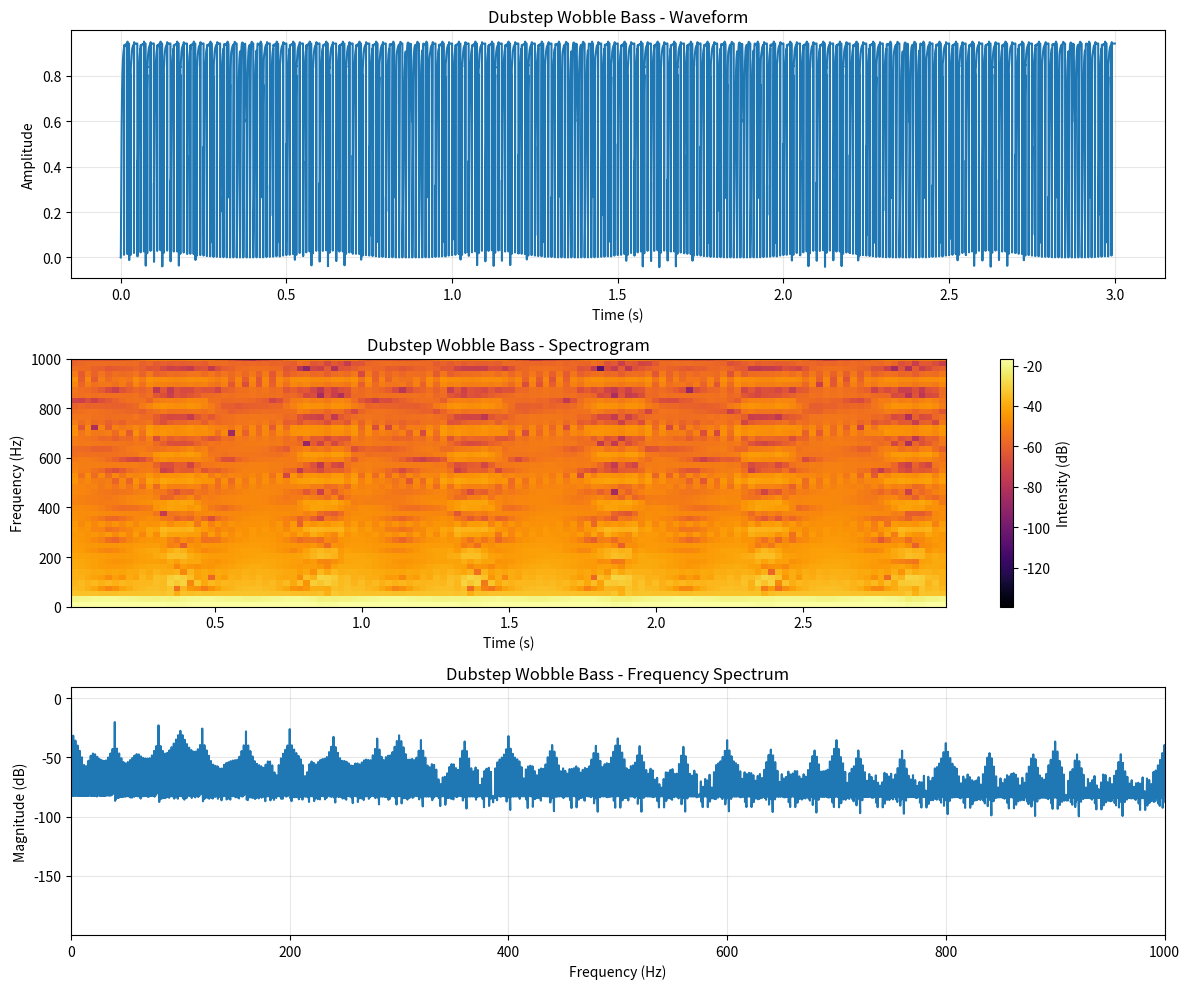
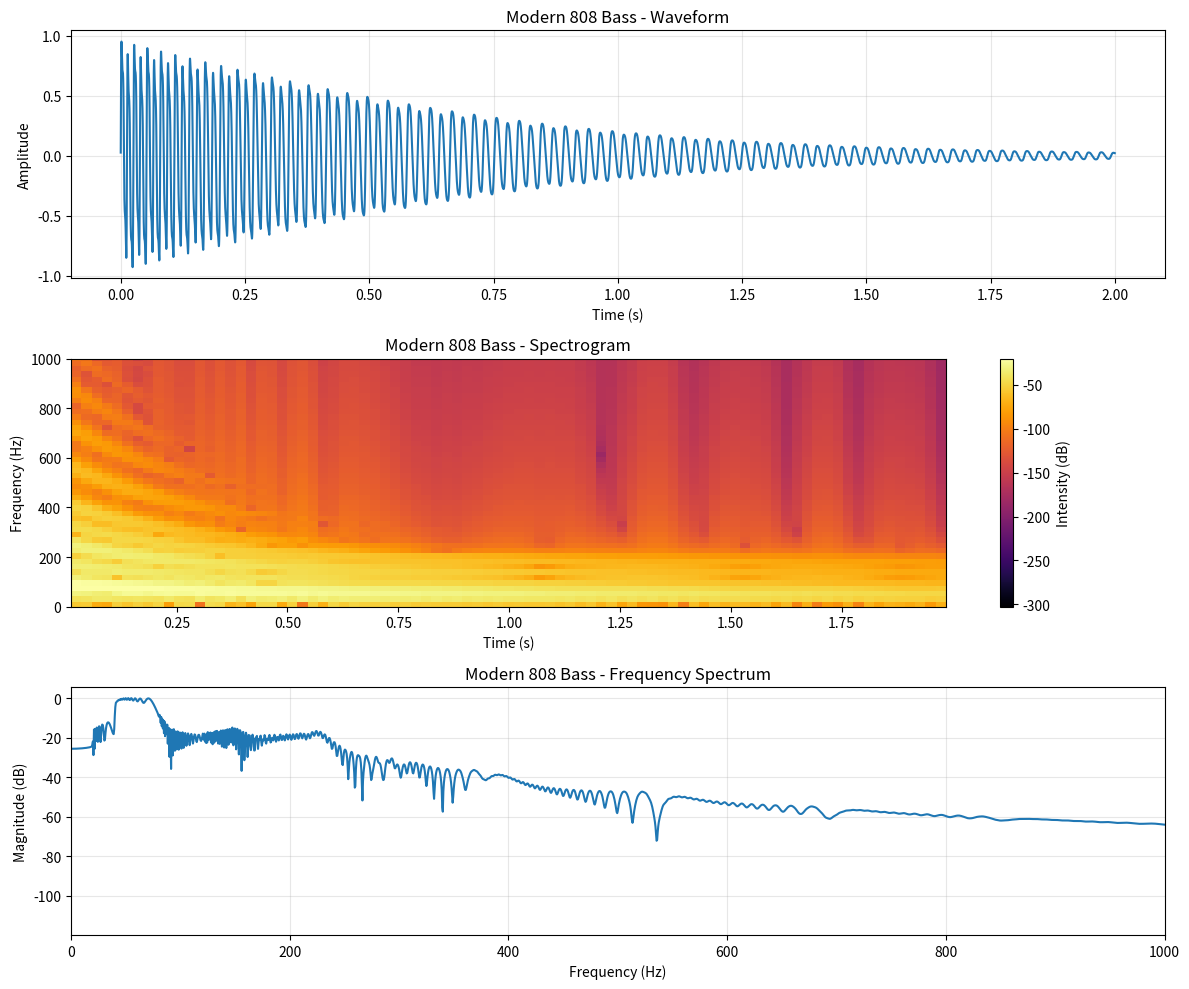
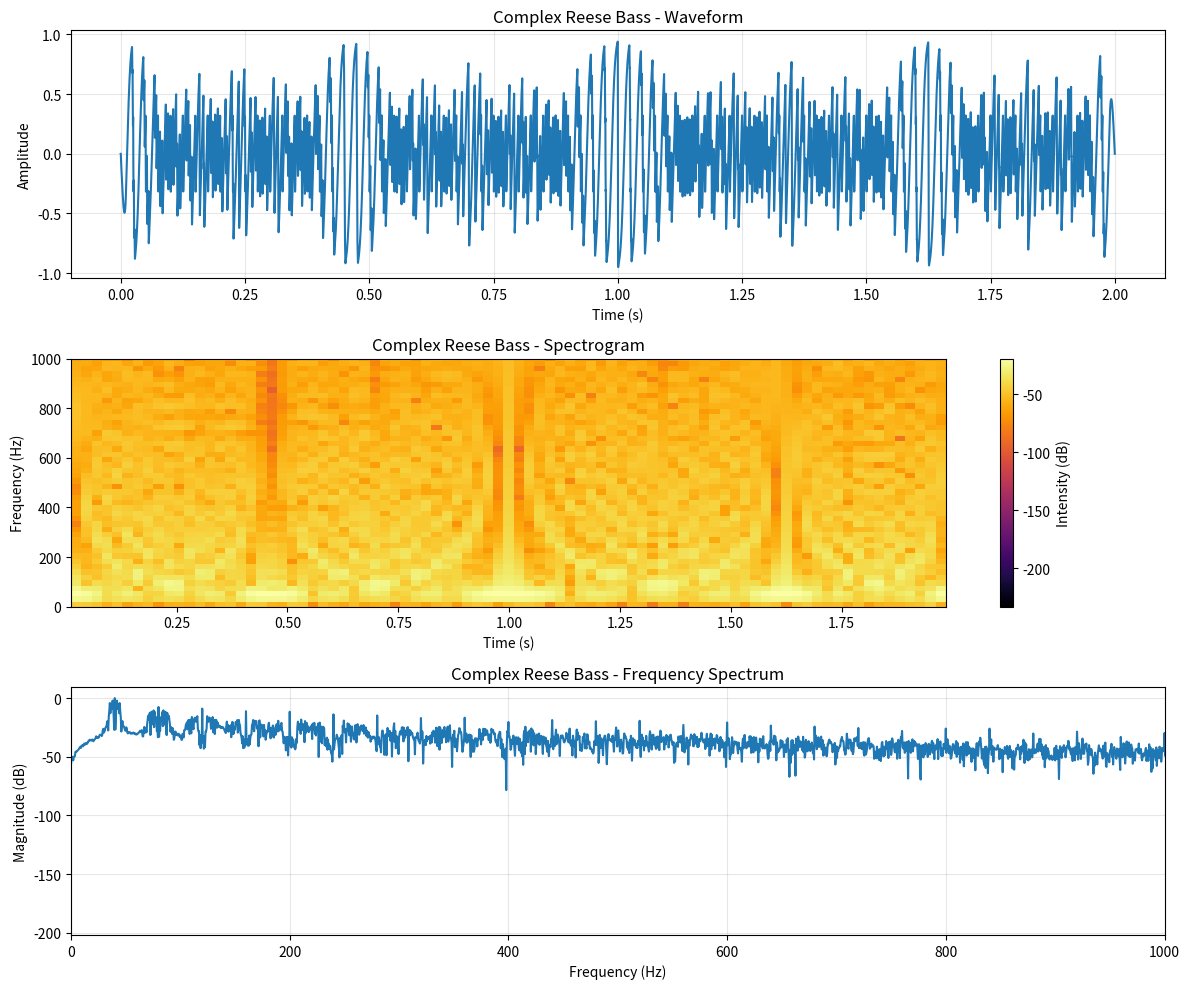

These charts were generated, in order, by the following Python code:
import numpy as np
from scipy.io import wavfile
from scipy import signal
import matplotlib.pyplot as plt

def generate_sub_bass(
    sample_rate=44100,
    duration=2.0,
    base_freq=40,          # Sub-bass frequency in Hz
    waveform="sine",       # sine, triangle, square, saw
    saturation=0.0,        # 0.0-1.0 amount of saturation/distortion
    filter_freq=120,       # Lowpass filter cutoff
    filter_res=0.1,        # Filter resonance (0-1)
    volume=0.9
):
    """
    Generate a basic sub-bass tone
    
    Parameters:
    - sample_rate: Audio sample rate in Hz
    - duration: Length of the sound in seconds
    - base_freq: Fundamental frequency of the sub-bass (typically 30-60 Hz)
    - waveform: Type of waveform to use
    - saturation: Amount of saturation to add
    - filter_freq: Lowpass filter cutoff frequency
    - filter_res: Filter resonance amount
    - volume: Overall volume
    
    Returns:
    - Numpy array of audio samples
    """
    num_samples = int(sample_rate * duration)
    t = np.linspace(0, duration, num_samples)
    
    # Generate base waveform
    if waveform == "sine":
        wave = np.sin(2 * np.pi * base_freq * t)
    elif waveform == "triangle":
        wave = 2 * np.abs(2 * (t * base_freq - np.floor(t * base_freq + 0.5))) - 1
    elif waveform == "square":
        wave = np.sign(np.sin(2 * np.pi * base_freq * t))
    elif waveform == "saw":
        wave = 2 * (t * base_freq - np.floor(t * base_freq))
    else:  # Default to sine
        wave = np.sin(2 * np.pi * base_freq * t)
    
    # Apply saturation/distortion if requested
    if saturation > 0:
        # Soft clipping distortion
        wave = np.tanh(wave * (1 + saturation * 5)) / (1 + saturation)
    
    # Apply lowpass filter to shape the sound
    if filter_freq > 0:
        # Convert resonance to Q factor (0-1 resonance to approximate Q)
        q = 0.5 + filter_res * 10  # Q from ~0.5 to ~10.5
        
        # Create a lowpass filter with resonance
        b, a = signal.iirfilter(
            2, 
            filter_freq / (sample_rate/2),
            btype='lowpass',
            ftype='butter',
            output='ba'
        )
        
        # Apply filter
        wave = signal.lfilter(b, a, wave)
    
    # Normalize and apply volume
    wave = wave / np.max(np.abs(wave)) * volume
    
    return wave

def apply_amplitude_modulation(
    wave,
    sample_rate=44100,
    mod_freq=0.5,           # Modulation frequency in Hz
    mod_depth=0.5,          # Modulation depth (0-1)
    mod_shape="sine",       # sine, triangle, square, saw, custom
    custom_shape=None       # Custom envelope array
):
    """Apply amplitude modulation to sub-bass"""
    duration = len(wave) / sample_rate
    t = np.linspace(0, duration, len(wave))
    
    # Generate modulator wave
    if custom_shape is not None and len(custom_shape) == len(wave):
        # Use provided custom shape
        modulator = custom_shape
    else:
        # Generate standard waveshape
        if mod_shape == "sine":
            modulator = np.sin(2 * np.pi * mod_freq * t)
        elif mod_shape == "triangle":
            modulator = 2 * np.abs(2 * (t * mod_freq - np.floor(t * mod_freq + 0.5))) - 1
        elif mod_shape == "square":
            modulator = np.sign(np.sin(2 * np.pi * mod_freq * t))
        elif mod_shape == "saw":
            modulator = 2 * (t * mod_freq - np.floor(t * mod_freq)) - 1
        else:  # Default to sine
            modulator = np.sin(2 * np.pi * mod_freq * t)
    
    # Normalize modulator to 0-1 range
    modulator = (modulator + 1) / 2
    
    # Scale modulator based on depth
    modulator = 1 - (mod_depth * modulator)
    
    # Apply modulation
    modulated = wave * modulator
    
    # Normalize
    if np.max(np.abs(modulated)) > 0:
        modulated = modulated / np.max(np.abs(modulated)) * np.max(np.abs(wave))
    
    return modulated

def apply_filter_modulation(
    wave,
    sample_rate=44100,
    filter_type="lowpass",  # lowpass, bandpass
    base_freq=120,          # Base filter frequency
    mod_freq=0.5,           # Modulation frequency in Hz
    mod_depth=100,          # Frequency modulation range in Hz
    resonance=3.0           # Filter resonance (Q factor)
):
    """Apply filter modulation to sub-bass"""
    duration = len(wave) / sample_rate
    t = np.linspace(0, duration, len(wave))
    
    # Create filter modulation envelope
    mod_env = (np.sin(2 * np.pi * mod_freq * t) + 1) / 2  # 0-1 range
    
    # Calculate filter frequency over time
    filter_env = base_freq + mod_env * mod_depth
    
    # Apply time-varying filter
    output = np.zeros_like(wave)
    
    # Process in small chunks with different filter settings
    chunk_size = int(sample_rate / 100)  # ~10ms chunks
    for i in range(0, len(wave), chunk_size):
        end = min(i + chunk_size, len(wave))
        chunk = wave[i:end]
        
        # Get average filter frequency for this chunk
        avg_freq = np.mean(filter_env[i:end])
        
        # Create filter
        if filter_type == "lowpass":
            b, a = signal.iirfilter(
                2, 
                avg_freq / (sample_rate/2),
                btype='lowpass',
                ftype='butter',
                output='ba'
            )
        elif filter_type == "bandpass":
            b, a = signal.iirfilter(
                2, 
                [max(20, avg_freq - 20) / (sample_rate/2), 
                 min(20000, avg_freq + 20) / (sample_rate/2)],
                btype='bandpass',
                ftype='butter',
                output='ba'
            )
        else:  # Default to lowpass
            b, a = signal.iirfilter(
                2, 
                avg_freq / (sample_rate/2),
                btype='lowpass',
                ftype='butter',
                output='ba'
            )
        
        # Apply filter to chunk
        filtered_chunk = signal.lfilter(b, a, chunk)
        output[i:end] = filtered_chunk
    
    return output

def apply_frequency_modulation(
    sample_rate=44100,
    duration=2.0,
    base_freq=40,           # Base frequency
    mod_freq=0.25,          # Modulation frequency
    mod_depth=10,           # Frequency deviation in Hz
    waveform="sine"         # Carrier waveform
):
    """Create frequency modulated sub-bass"""
    num_samples = int(sample_rate * duration)
    t = np.linspace(0, duration, num_samples)
    
    # Create modulator
    modulator = np.sin(2 * np.pi * mod_freq * t) * mod_depth
    
    # Create instantaneous frequency
    inst_freq = base_freq + modulator
    
    # Integrate frequency to get phase
    phase = np.cumsum(2 * np.pi * inst_freq / sample_rate)
    
    # Generate waveform with FM
    if waveform == "sine":
        wave = np.sin(phase)
    elif waveform == "triangle":
        wave = 2 * np.abs(2 * (phase/(2*np.pi) - np.floor(phase/(2*np.pi) + 0.5))) - 1
    elif waveform == "square":
        wave = np.sign(np.sin(phase))
    elif waveform == "saw":
        wave = 2 * (phase/(2*np.pi) - np.floor(phase/(2*np.pi))) - 1
    else:  # Default to sine
        wave = np.sin(phase)
    
    return wave

def create_wobble_bass(
    sample_rate=44100,
    duration=4.0,
    base_freq=40,
    wobble_rate=4.0,        # Wobble speed in Hz
    wobble_depth=0.9,       # 0-1 wobble intensity
    distortion=0.3,         # 0-1 distortion amount
    format_type="dubstep"   # dubstep, neuro, future
):
    """Create a wobble bass sound with filter modulation"""
    # Generate base sub
    sub = generate_sub_bass(
        sample_rate=sample_rate,
        duration=duration,
        base_freq=base_freq,
        waveform="saw",     # Start with saw for rich harmonics
        saturation=0.2,
        filter_freq=2000,   # High initial cutoff to be modulated
        volume=0.9
    )
    
    # Create time array for modulation (needed for all format types)
    t = np.linspace(0, duration, int(sample_rate * duration))
    
    # Different wobble characteristics based on format
    if format_type == "dubstep":
        # Classic dubstep wobble (square LFO, resonant filter)
        wobble = apply_filter_modulation(
            sub,
            sample_rate=sample_rate,
            filter_type="lowpass",
            base_freq=100,
            mod_freq=wobble_rate,
            mod_depth=2000,
            resonance=8.0
        )
        
        # Add distortion
        wobble = np.tanh(wobble * (1 + distortion * 3)) / (1 + distortion)
        
    elif format_type == "neuro":
        # Neurobass style (more complex modulation, aggressive)
        # Create a more complex modulation shape
        mod1 = np.sin(2 * np.pi * wobble_rate * t)
        mod2 = np.sin(2 * np.pi * wobble_rate * 1.5 * t)
        complex_mod = ((mod1 + mod2 * 0.5) / 1.5 + 1) / 2  # 0-1 range
        
        # Apply custom envelope filter modulation
        wobble = np.zeros_like(sub)
        chunk_size = int(sample_rate / 100)  # ~10ms chunks
        
        for i in range(0, len(sub), chunk_size):
            end = min(i + chunk_size, len(sub))
            chunk = sub[i:end]
            
            # Calculate filter frequency for this chunk
            mod_val = np.mean(complex_mod[i:end])
            filter_freq = 80 + mod_val * 4000
            
            # Create filter
            b, a = signal.iirfilter(
                2, 
                filter_freq / (sample_rate/2),
                btype='lowpass',
                ftype='butter',
                output='ba'
            )
            
            # Apply filter
            wobble[i:end] = signal.lfilter(b, a, chunk)
        
        # Add distortion (more for neuro)
        wobble = np.tanh(wobble * (1 + distortion * 5)) / (1 + distortion * 0.8)
        
    elif format_type == "future":
        # Future bass style (smoother, more sine-like modulation)
        wobble = apply_filter_modulation(
            sub,
            sample_rate=sample_rate,
            filter_type="lowpass",
            base_freq=150,
            mod_freq=wobble_rate / 2,  # Slower modulation
            mod_depth=1500,
            resonance=4.0
        )
        
        # Subtle saturation
        wobble = np.tanh(wobble * (1 + distortion * 2)) / (1 + distortion)
        
        # Add amplitude modulation for pumping effect
        amp_mod = np.sin(2 * np.pi * wobble_rate / 2 * t)
        amp_mod = (amp_mod + 1) / 2  # 0-1 range
        amp_mod = 1 - (0.3 * amp_mod)  # Scale modulation depth
        wobble = wobble * amp_mod
        
    else:  # Default to dubstep
        wobble = apply_filter_modulation(
            sub,
            sample_rate=sample_rate,
            filter_type="lowpass",
            base_freq=100,
            mod_freq=wobble_rate,
            mod_depth=2000,
            resonance=8.0
        )
    
    # Normalize
    wobble = wobble / np.max(np.abs(wobble)) * 0.95
    
    return wobble

def create_808_bass(
    sample_rate=44100,
    duration=2.0,
    base_freq=40,
    pitch_decay=3.0,         # Higher = faster pitch drop
    amp_decay=2.0,           # Higher = faster amplitude decay
    distortion=0.2,          # 0-1 distortion amount
    format_type="trap"       # trap, modern, clean
):
    """Create an 808-style sub bass with pitch envelope"""
    num_samples = int(sample_rate * duration)
    t = np.linspace(0, duration, num_samples)
    
    # Create pitch envelope (downward slide characteristic of 808)
    pitch_env = np.exp(-t * pitch_decay)
    freq_envelope = base_freq * 2 + (base_freq - base_freq * 2) * (1 - pitch_env)
    
    # Create amplitude envelope
    amp_env = np.exp(-t * amp_decay)
    
    # Generate sine oscillator with pitch envelope
    phase = np.cumsum(2 * np.pi * freq_envelope / sample_rate)
    wave = np.sin(phase)
    
    # Apply amplitude envelope
    wave = wave * amp_env
    
    # Apply different processing based on format
    if format_type == "trap":
        # Typical trap 808: mild distortion, subtle harmonics
        wave = np.tanh(wave * (1 + distortion * 3)) / (1 + distortion)
        
        # Add subtle harmonics
        harmonics = np.sin(phase * 2) * 0.1 + np.sin(phase * 3) * 0.05
        wave += harmonics * amp_env
        
    elif format_type == "modern":
        # Modern 808: more distortion, stronger harmonics
        wave = np.tanh(wave * (1 + distortion * 5)) / (1 + distortion * 0.8)
        
        # Add stronger harmonics
        harmonics = np.sin(phase * 2) * 0.2 + np.sin(phase * 3) * 0.1 + np.sin(phase * 4) * 0.05
        wave += harmonics * amp_env
        
        # Add subtle sub-harmonic
        sub_harmonic = np.sin(phase * 0.5) * 0.15 * amp_env
        wave += sub_harmonic
        
    elif format_type == "clean":
        # Clean 808: minimal distortion, pure
        wave = np.tanh(wave * (1 + distortion * 1.5)) / (1 + distortion * 0.5)
        
        # Just a touch of 2nd harmonic
        harmonic = np.sin(phase * 2) * 0.05 * amp_env
        wave += harmonic
    
    # Normalize
    wave = wave / np.max(np.abs(wave)) * 0.95
    
    return wave

def create_reese_bass(
    sample_rate=44100,
    duration=2.0,
    base_freq=40,
    detune_amount=0.1,       # Detune factor for oscillators
    num_oscillators=3,       # Number of detuned oscillators
    movement=0.2,            # 0-1 amount of movement in detuning
    movement_rate=0.5,       # Rate of movement in Hz
    filter_freq=800,         # Filter cutoff
    filter_res=2.0,          # Filter resonance
    distortion=0.3           # Distortion amount
):
    """Create a Reese bass (layered detuned oscillators)"""
    num_samples = int(sample_rate * duration)
    t = np.linspace(0, duration, num_samples)
    
    # Create movement modulator if needed
    if movement > 0:
        mod = np.sin(2 * np.pi * movement_rate * t) * movement
    else:
        mod = np.zeros_like(t)
    
    # Initialize combined wave
    combined = np.zeros(num_samples)
    
    # Generate detuned oscillators
    for i in range(num_oscillators):
        # Calculate detune factor with movement
        detune_factor = 1.0 + detune_amount * (i / (num_oscillators - 1) - 0.5) * 2
        detune_factor += mod * 0.01 * (i - num_oscillators // 2)
        
        # Generate frequency envelope with slight movement
        freq = base_freq * detune_factor
        
        # Generate saw oscillator
        osc = 2 * (t * freq - np.floor(t * freq)) - 1
        
        # Add to combined signal
        combined += osc / num_oscillators
    
    # Apply filter
    sos = signal.butter(2, filter_freq, 'lp', fs=sample_rate, output='sos')
    filtered = signal.sosfilt(sos, combined)
    
    # Add distortion
    bass = np.tanh(filtered * (1 + distortion * 3)) / (1 + distortion)
    
    # Apply amplitude envelope (subtle fade in/out)
    env = np.ones_like(bass)
    fade_samples = int(sample_rate * 0.01)  # 10ms fade
    env[:fade_samples] = np.linspace(0, 1, fade_samples)
    env[-fade_samples:] = np.linspace(1, 0, fade_samples)
    bass *= env
    
    # Normalize
    bass = bass / np.max(np.abs(bass)) * 0.95
    
    return bass

def visualize_sub_bass(wave, sample_rate=44100, title="Sub Bass Waveform"):
    """Visualize sub-bass waveform and spectrum"""
    plt.figure(figsize=(12, 10))
    
    # Plot waveform
    plt.subplot(3, 1, 1)
    time = np.linspace(0, len(wave) / sample_rate, len(wave))
    plt.plot(time, wave)
    plt.title(f'{title} - Waveform')
    plt.xlabel('Time (s)')
    plt.ylabel('Amplitude')
    plt.grid(alpha=0.3)
    
    # Plot spectrogram
    plt.subplot(3, 1, 2)
    plt.specgram(wave, NFFT=2048, Fs=sample_rate, noverlap=1024, cmap='inferno')
    plt.title(f'{title} - Spectrogram')
    plt.xlabel('Time (s)')
    plt.ylabel('Frequency (Hz)')
    plt.colorbar(label='Intensity (dB)')
    plt.ylim(0, 1000)  # Focus on sub-bass range
    
    # Plot frequency spectrum
    plt.subplot(3, 1, 3)
    spectrum = np.abs(np.fft.rfft(wave))
    freq = np.fft.rfftfreq(len(wave), 1/sample_rate)
    plt.plot(freq, 20 * np.log10(spectrum / np.max(spectrum) + 1e-10))
    plt.title(f'{title} - Frequency Spectrum')
    plt.xlabel('Frequency (Hz)')
    plt.ylabel('Magnitude (dB)')
    plt.grid(alpha=0.3)
    plt.xlim(0, 1000)  # Focus on sub-bass range
    
    plt.tight_layout()
    plt.show()

def save_sub_bass_examples(prefix="sub_bass"):
    """Generate and save different sub-bass examples"""
    # Basic sub-bass types
    basic_sine = generate_sub_bass(waveform="sine", duration=1.5)
    basic_triangle = generate_sub_bass(waveform="triangle", duration=1.5)
    basic_square = generate_sub_bass(waveform="square", saturation=0.2, duration=1.5)
    
    # Modulated sub-bass
    wobble_dubstep = create_wobble_bass(wobble_rate=2.0, format_type="dubstep", duration=3.0)
    wobble_neuro = create_wobble_bass(wobble_rate=4.0, format_type="neuro", duration=3.0)
    wobble_future = create_wobble_bass(wobble_rate=1.0, format_type="future", duration=3.0)
    
    # 808-style
    trap_808 = create_808_bass(format_type="trap", duration=2.0)
    modern_808 = create_808_bass(format_type="modern", duration=2.0)
    clean_808 = create_808_bass(format_type="clean", duration=2.0)
    
    # Reese bass
    reese_basic = create_reese_bass(num_oscillators=3, duration=2.0)
    reese_complex = create_reese_bass(num_oscillators=5, movement=0.4, duration=2.0)
    
    # Save all examples
    examples = {
        "sine": basic_sine,
        "triangle": basic_triangle,
        "square": basic_square,
        "wobble_dubstep": wobble_dubstep,
        "wobble_neuro": wobble_neuro,
        "wobble_future": wobble_future,
        "808_trap": trap_808,
        "808_modern": modern_808,
        "808_clean": clean_808,
        "reese_basic": reese_basic,
        "reese_complex": reese_complex
    }
    
    for name, wave in examples.items():
        filename = f"{prefix}_{name}.wav"
        wavfile.write(filename, 44100, (wave * 32767).astype(np.int16))
        print(f"Saved {filename}")
    
    return examples

# Example usage:
if __name__ == "__main__":
    # Generate and save examples
    examples = save_sub_bass_examples()
    
    # Visualize a couple of examples
    visualize_sub_bass(examples["wobble_dubstep"], title="Dubstep Wobble Bass")
    visualize_sub_bass(examples["808_modern"], title="Modern 808 Bass")
    visualize_sub_bass(examples["reese_complex"], title="Complex Reese Bass")
